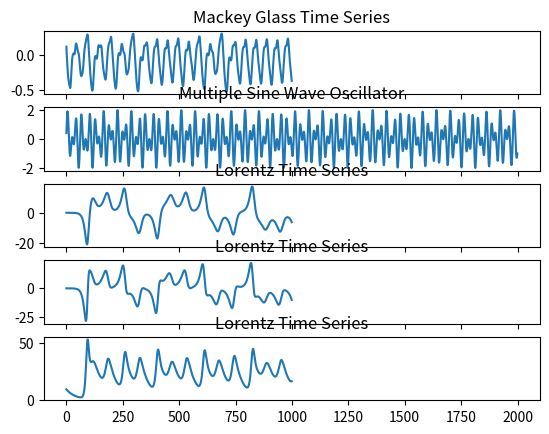

The script that saved this image:
'''
    This code was forked from: 
    https://github.com/mila-udem/summerschool2016/blob/master/theano/ 
                                        rnn_tutorial/synthetic.py
    Mackey Glass equation is a nonlinear time delay differential equation.
    It is used in abstractions that implement noisy and chaotic time series
    predictions.
    Multiple Sinewave Oscillator generates time-series, a sum of two sines
    with incommensurable periods.
    Lorentz Attractor is created by Runge-Kutta integration of the Lorenz
    equations. "Chaotic"
'''

import collections
import numpy as np
import matplotlib.pyplot as plt

'''
    Generates n_samples arbitrary sine waves of length sample_len samples.
    Dummy data.
'''
def sinusoid(sample_len=1000, T=20, n_samples=100):
    x = np.empty((n_samples, sample_len), 'int64')
    x[:] = np.array(range(sample_len)) + \
           np.random.randint(-4 * T, 4 * T, n_samples).reshape(n_samples, 1)
    y = np.sin(x / 1.0 / T).astype('float64')
    return y

'''
    mackey_glass(sample_len=1000, tau=17, seed = None, n_samples = 1) -> input
    Generates the Mackey Glass time-series. Parameters are:
        - sample_len: length of the time-series in timesteps. Default is 1000.
        - tau: delay of the MG - system. Commonly used values are tau=17 (mild
          chaos) and tau=30 (moderate chaos). Default is 17.
        - seed: to seed the random generator, can be used to generate the same
          timeseries at each invocation.
        - n_samples : number of samples to generate
'''
def mackey_glass(sample_len=1000, tau=17, seed=None, n_samples=100):
    delta_t = 10
    history_len = tau * delta_t
    # Initial conditions for the history of the system
    timeseries = 1.2
    if seed is not None:
        np.random.seed(seed)

    samples = []

    for _ in range(n_samples):
        history = collections.deque(1.2 * np.ones(history_len) + 0.2 * \
                                    (np.random.rand(history_len) - 0.5))
        # Preallocate the array for the time-series
        inp = np.zeros((sample_len,1))

        for timestep in range(sample_len):
            for _ in range(delta_t):
                xtau = history.popleft()
                history.append(timeseries)
                timeseries = history[-1] + (0.2 * xtau / (1.0 + xtau ** 10) - \
                             0.1 * history[-1]) / delta_t
            inp[timestep] = timeseries

        # Squash timeseries through tanh
        inp = np.tanh(inp - 1)
        samples.append(inp)
    
    return np.asarray(samples).reshape((n_samples, sample_len))

'''
    mso(sample_len=1000, n_samples = 1) -> input
    Generate the Multiple Sinewave Oscillator time-series, a sum of two sines
    with incommensurable periods. Parameters are:
        - sample_len: length of the time-series in timesteps
        - n_samples: number of samples to generate
'''
def mso(sample_len=2000, n_samples=100):
    signals = []
    for _ in range(n_samples):
        phase = np.random.rand()
        x = np.atleast_2d(np.arange(sample_len)).T
        signals.append(np.sin(0.2 * x + phase) + np.sin(0.311 * x + phase))
    
    return np.asarray(signals).reshape((n_samples, sample_len))

"""
    This function generates a Lorentz time series of length sample_len,
    with standard parameters sigma, rho and beta.
    Couldn't be reproduced to 100 samples, hence not used in the lstm test.
"""
def lorentz(sample_len=1000, sigma=10, rho=28, beta=8/3, step=0.01):
    x = np.zeros([sample_len])
    y = np.zeros([sample_len])
    z = np.zeros([sample_len])
    # [redacted]
    x[0] = 0
    y[0] = -0.01
    z[0] = 9
    for t in range(sample_len - 1):
        x[t + 1] = x[t] + sigma * (y[t] - x[t]) * step
        y[t + 1] = y[t] + (x[t] * (rho - z[t]) - y[t]) * step
        z[t + 1] = z[t] + (x[t] * y[t] - beta * z[t]) * step

    x.shape += (1,)
    y.shape += (1,)
    z.shape += (1,)
    return np.concatenate((x, y, z), axis=1)


# Unit tests the noisy and chaotic time series:
if __name__ == "__main__":
    mg_samples = mackey_glass()
    print(mg_samples.shape)
    ms_samples = mso()
    print(ms_samples.shape)
    mg_samples = mackey_glass()[0]
    mso_samples = mso()[0]
    l_samples = lorentz()
    print(l_samples.shape)
    f, axarr = plt.subplots(5, sharex=True)
    axarr[0].set_title('Mackey Glass Time Series')
    axarr[0].plot(mg_samples)
    axarr[1].set_title('Multiple Sine Wave Oscillator')
    axarr[1].plot(mso_samples)
    axarr[2].set_title('Lorentz Time Series')
    axarr[2].plot(l_samples[:, 0])
    axarr[3].set_title('Lorentz Time Series')
    axarr[3].plot(l_samples[:, 1])
    axarr[4].set_title('Lorentz Time Series')
    axarr[4].plot(l_samples[:, 2])
    plt.show()

    print("Chaotic Time Series Run Successful!")